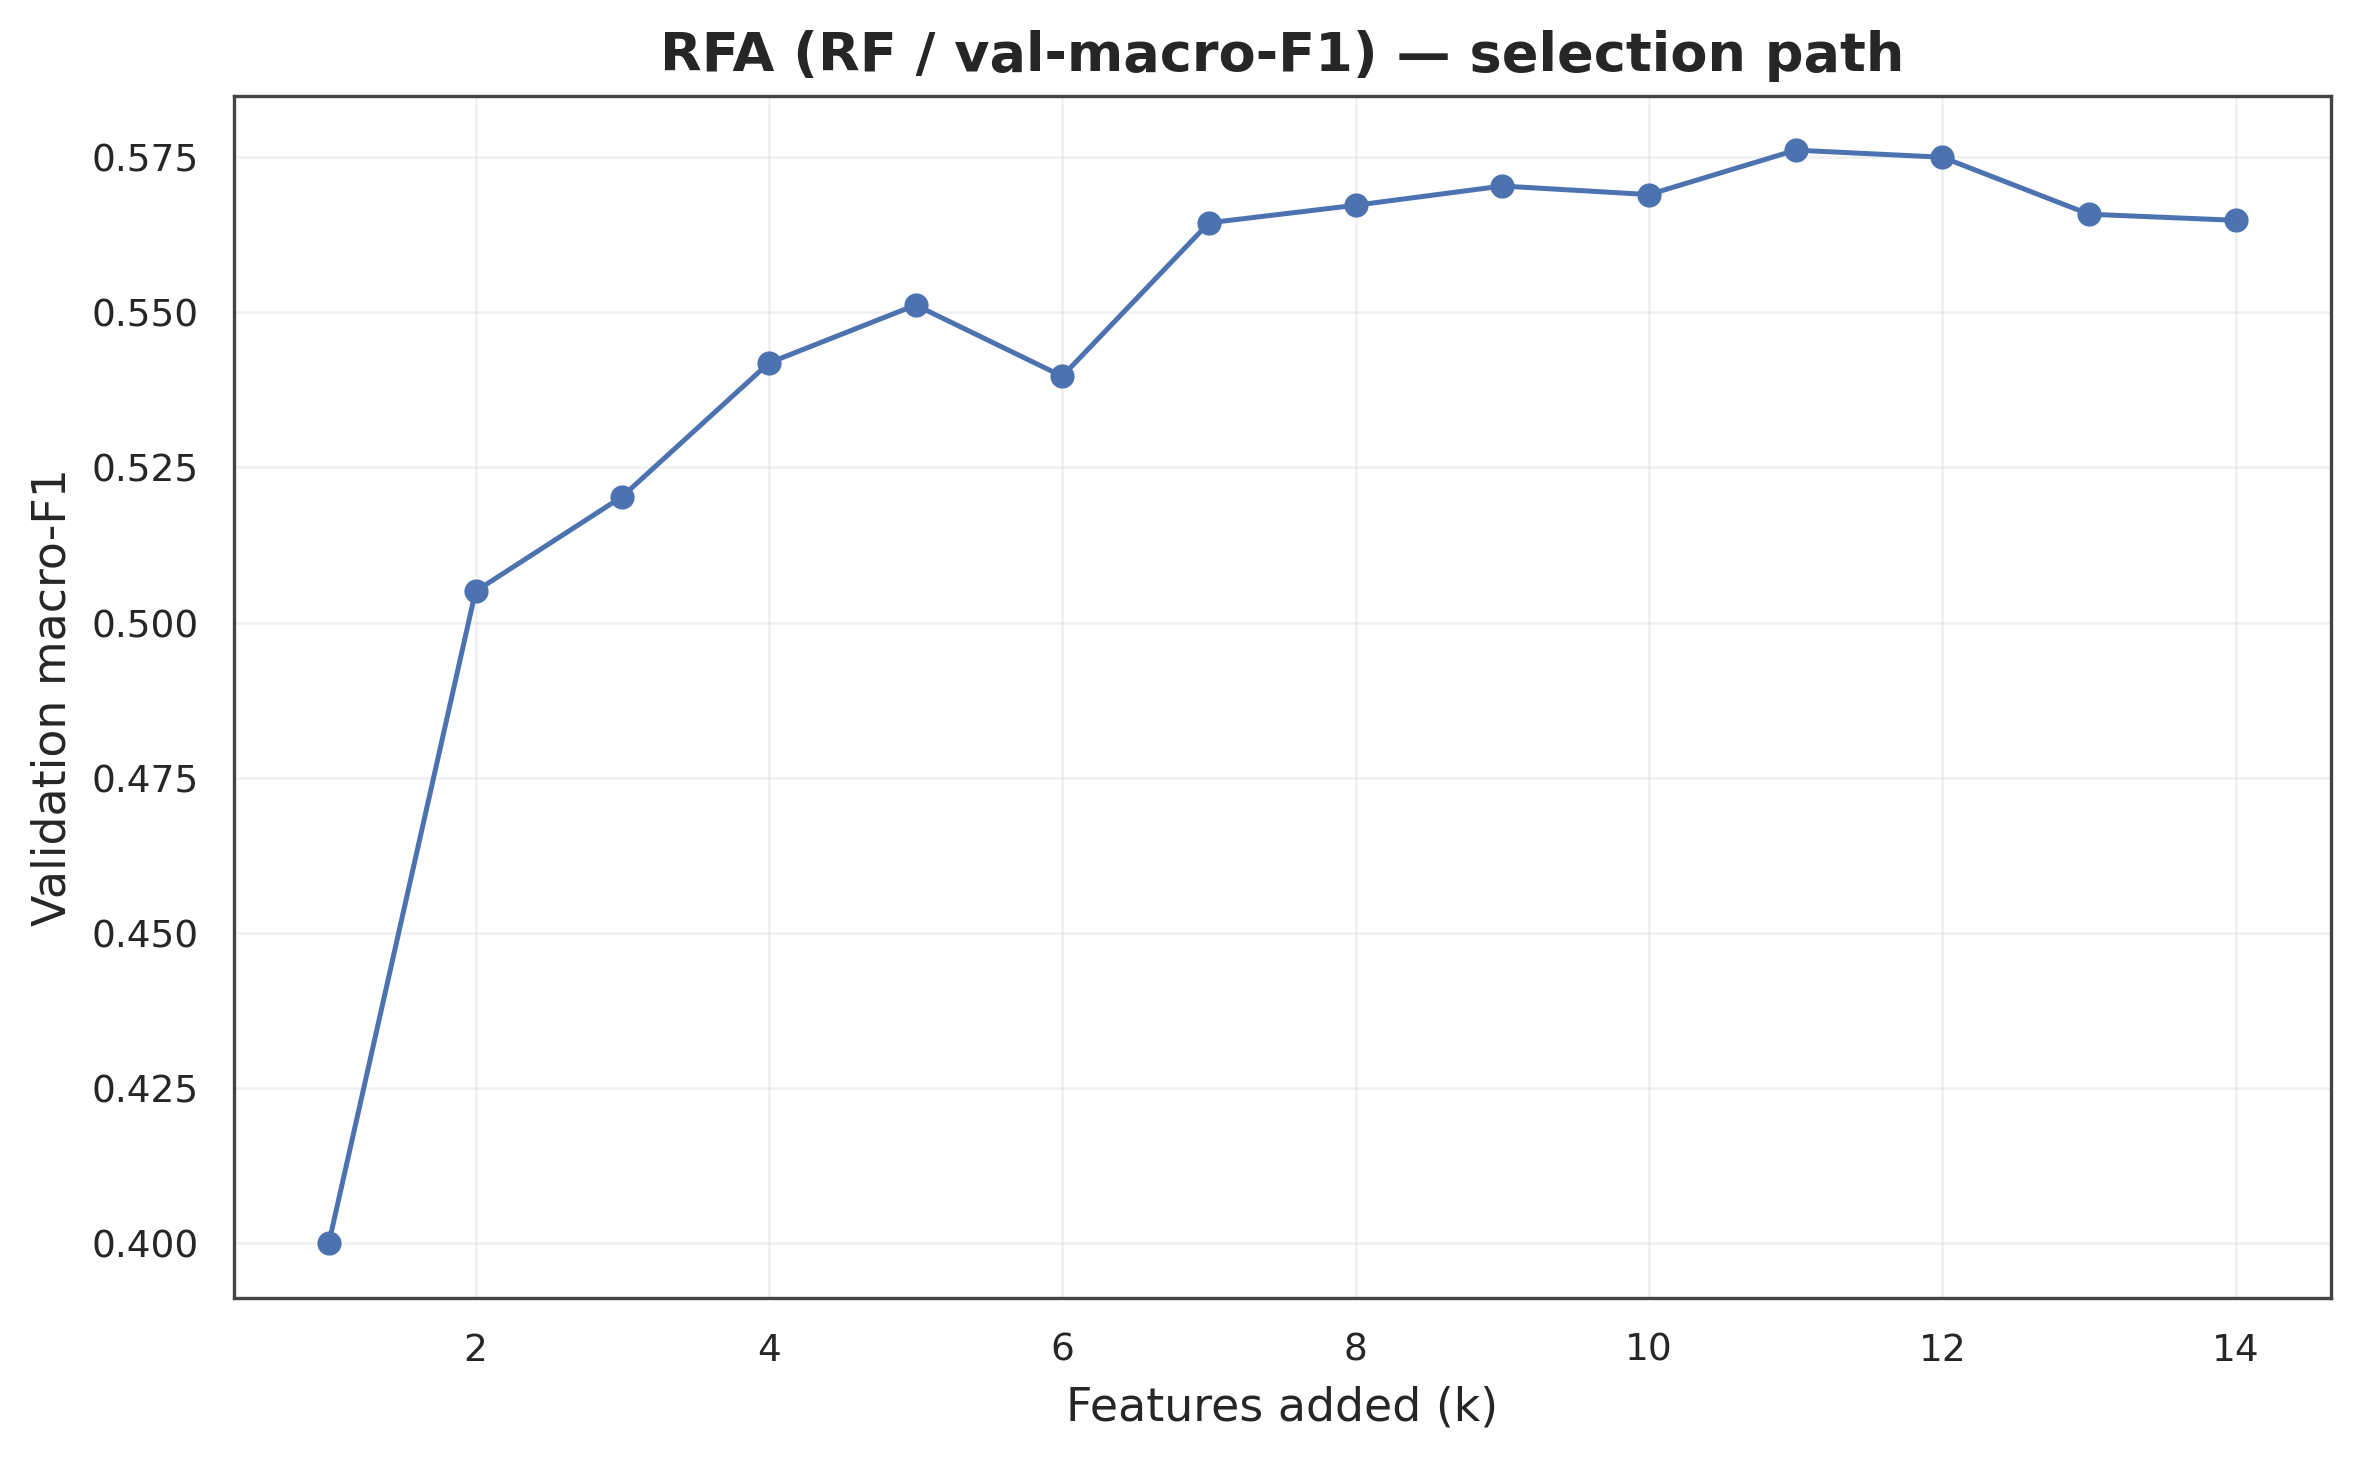

The file beside this chart, header and first rows:
k, feature_added, val_macro_f1, improvement
1, sbytes, 0.4, inf
2, dbytes, 0.505, 0.105
3, ct_dst_src_ltm, 0.5203, 0.01525
4, sttl, 0.5418, 0.02153
5, state_infrequent_sklearn, 0.5512, 0.009328
6, service_-, 0.5397, -0.01147
7, smean, 0.5644, 0.02472
8, proto_unas, 0.5672, 0.002829
9, sjit, 0.5703, 0.003099
10, service_http, 0.569, -0.001379
11, proto_crtp, 0.5761, 0.007158
12, service_ftp, 0.575, -0.001142
13, proto_pup, 0.5658, -0.009178
14, proto_ipv6-no, 0.5648, -0.0009871
